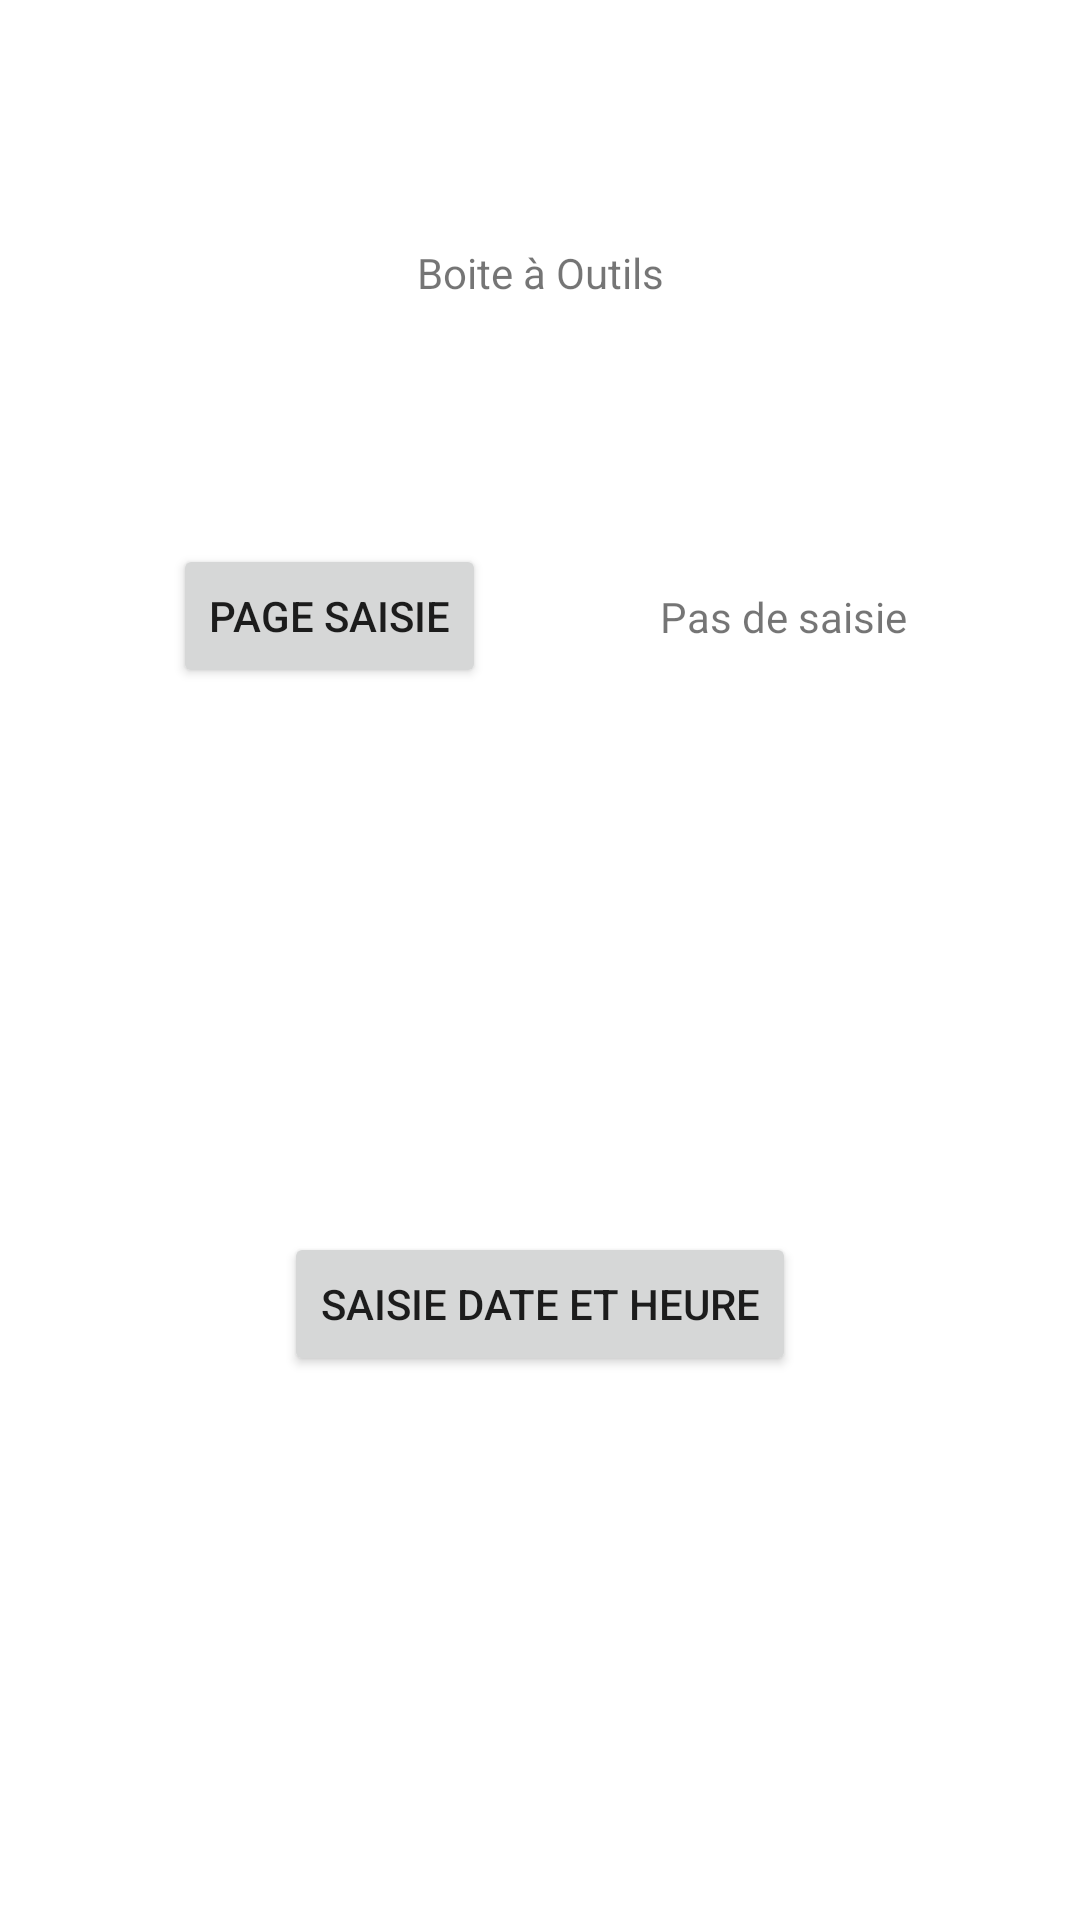

Produce the Android XML layout that renders to this screen, including the resource entries it uses.
<!-- AndroidManifest.xml: application theme Theme.BoiteÀOutilsAn -->
<!-- res/layout/activity_main.xml -->
<?xml version="1.0" encoding="utf-8"?>
<androidx.constraintlayout.widget.ConstraintLayout xmlns:android="http://schemas.android.com/apk/res/android"
    xmlns:app="http://schemas.android.com/apk/res-auto"
    xmlns:tools="http://schemas.android.com/tools"
    android:layout_width="match_parent"
    android:layout_height="match_parent"
    tools:context=".MainActivity">

    <TextView
        android:text="@string/titre"
        android:layout_width="wrap_content"
        android:layout_height="wrap_content"
        app:layout_constraintTop_toTopOf="parent"
        app:layout_constraintBottom_toTopOf="@id/btSaisi"
        app:layout_constraintStart_toStartOf="parent"
        app:layout_constraintEnd_toEndOf="parent"
        />

    <Button
        android:id="@+id/btSaisi"
        android:text="@string/bt_page_saisie"
        android:layout_height="wrap_content"
        android:layout_width="wrap_content"
        android:onClick="pageSaisie"
        app:layout_constraintTop_toTopOf="parent"
        app:layout_constraintBottom_toTopOf="@id/saisieDate"
        app:layout_constraintStart_toStartOf="parent"
        app:layout_constraintEnd_toStartOf="@+id/texteSaisi"
        />
    <TextView
        android:id="@+id/texteSaisi"
        android:text="@string/defaut_texte_saisi"
        android:layout_width="wrap_content"
        android:layout_height="wrap_content"
        app:layout_constraintTop_toTopOf="parent"
        app:layout_constraintBottom_toTopOf="@+id/saisieDate"
        app:layout_constraintStart_toEndOf="@id/btSaisi"
        app:layout_constraintEnd_toEndOf="parent"
        />
    <Button
        android:id="@+id/saisieDate"
        android:text='@string/saisieDateHeure'
        android:layout_width="wrap_content"
        android:layout_height="wrap_content"
        android:onClick="saisieDateHeure"
        app:layout_constraintTop_toBottomOf="@id/btSaisi"
        app:layout_constraintBottom_toBottomOf="parent"
        app:layout_constraintStart_toStartOf="parent"
        app:layout_constraintEnd_toEndOf="parent"
        />

</androidx.constraintlayout.widget.ConstraintLayout>
<!-- resources referenced by this layout -->
<resources>
  <string name="bt_page_saisie">Page saisie</string>
  <string name="defaut_texte_saisi">Pas de saisie</string>
  <string name="saisieDateHeure">Saisie date et heure</string>
  <string name="titre">Boite à Outils</string>
  <style name="Theme.BoiteÀOutilsAn" parent="Theme.MaterialComponents.DayNight.DarkActionBar">
          
          <item name="colorPrimary">@color/purple_500</item>
          <item name="colorPrimaryVariant">@color/purple_700</item>
          <item name="colorOnPrimary">@color/white</item>
          
          <item name="colorSecondary">@color/teal_200</item>
          <item name="colorSecondaryVariant">@color/teal_700</item>
          <item name="colorOnSecondary">@color/black</item>
          
          <item name="android:statusBarColor" tools:targetApi="l">?attr/colorPrimaryVariant</item>
          
      </style>
  <!-- not gathered from this repository: default colours our renderer supplied (Android Studio template values) -->
  <color name="purple_500">#FF6200EE</color>
  <color name="purple_700">#FF3700B3</color>
  <color name="teal_200">#FF03DAC5</color>
  <color name="teal_700">#FF018786</color>
  <color name="black">#FF000000</color>
  <color name="white">#FFFFFFFF</color>
</resources>
